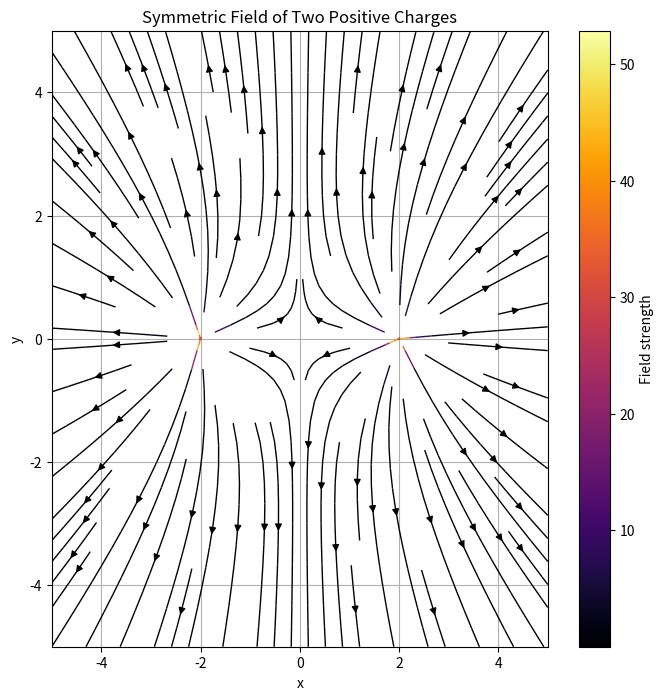

Write the Python code that produced this figure.
import numpy as np
import matplotlib.pyplot as plt

# Define the positions of the two charges as complex numbers
charge1_pos = -2 + 0j  # Position of the first charge (e.g., -2 on the x-axis)
charge2_pos = 2 + 0j   # Position of the second charge (e.g., 2 on the x-axis)

# Define the strength of each charge
q1 = 1
q2 = 1

# Create a grid of points in the complex plane
x = np.linspace(-5, 5, 200)
y = np.linspace(-5, 5, 200)
X, Y = np.meshgrid(x, y)
Z = X + 1j * Y  # Complex plane representation

# Calculate the field due to each charge
# Field from charge 1
epsilon = 1e-3  # Small value to avoid division by zero
F1 = q1 * (Z - charge1_pos) / (np.abs(Z - charge1_pos)**3 + epsilon)

# Field from charge 2
F2 = q2 * (Z - charge2_pos) / (np.abs(Z - charge2_pos)**3 + epsilon)

# Total field as the vector sum of the fields from both charges
F_total = F1 + F2

# Separate the field into real and imaginary parts for plotting
Fx, Fy = np.real(F_total), np.imag(F_total)

# Plot the force field using streamlines for a smoother appearance
plt.figure(figsize=(8, 8))
plt.streamplot(X, Y, Fx, Fy, color=np.sqrt(Fx**2 + Fy**2), cmap='inferno', linewidth=1)
plt.xlabel("x")
plt.ylabel("y")
plt.title("Symmetric Field of Two Positive Charges")
plt.xlim(-5, 5)
plt.ylim(-5, 5)
plt.colorbar(label="Field strength")
plt.grid()
plt.show()
